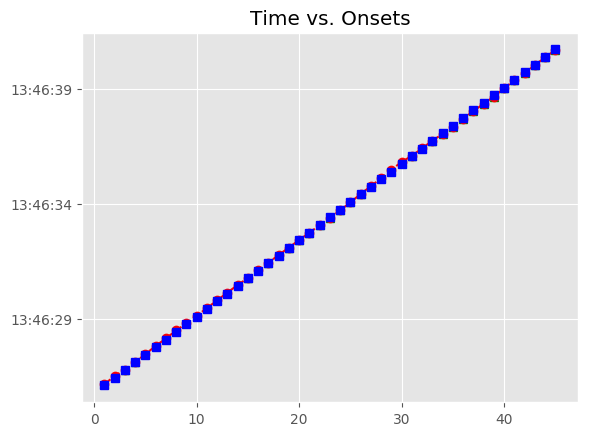

The data file committed next to this chart (first rows):
, Asynchrony, Tap Onset, Test, True Onset, User ID, IOI, Max, Min, Sanitized Tap Onset, Sanitized Asynchrony, Sanitized Mean Asynchrony, Sanitized Std Dev Asynchrony, Mean Asynchrony, Std Dev Asynchrony, Missed Taps, Phase Correction Response
1, 60.73, 2018-05-07 13:46:26.145162000, H1a4, 2018-05-07 13:46:26.084435000, 521, 0 days 00:00:00.336039000, 2018-05-07 13:46:26.252454500, 2018-05-07 13:46:25.916558000, 2018-05-07 13:46:26.145162000, 60.73, 14.5, 36.38, 14.5, 36.38, 0, 11.96
2, 72.69, 2018-05-07 13:46:26.493159000, H1a4, 2018-05-07 13:46:26.420474000, 521, 0 days 00:00:00.335603000, 2018-05-07 13:46:26.588275500, 2018-05-07 13:46:26.252454500, 2018-05-07 13:46:26.493159000, 72.69, 14.5, 36.38, 14.5, 36.38, 0, -48.82
3, 23.87, 2018-05-07 13:46:26.779943000, H1a4, 2018-05-07 13:46:26.756077000, 521, 0 days 00:00:00.335698000, 2018-05-07 13:46:26.923926000, 2018-05-07 13:46:26.588275500, 2018-05-07 13:46:26.779943000, 23.87, 14.5, 36.38, 14.5, 36.38, 0, -4.278
4, 19.59, 2018-05-07 13:46:27.111363000, H1a4, 2018-05-07 13:46:27.091775000, 521, 0 days 00:00:00.335868000, 2018-05-07 13:46:27.259709000, 2018-05-07 13:46:26.923926000, 2018-05-07 13:46:27.111363000, 19.59, 14.5, 36.38, 14.5, 36.38, 0, 4.047
5, 23.64, 2018-05-07 13:46:27.451278000, H1a4, 2018-05-07 13:46:27.427643000, 521, 0 days 00:00:00.319920000, 2018-05-07 13:46:27.587603000, 2018-05-07 13:46:27.259709000, 2018-05-07 13:46:27.451278000, 23.64, 14.5, 36.38, 14.5, 36.38, 0, 35.94
6, 59.57, 2018-05-07 13:46:27.807134000, H1a4, 2018-05-07 13:46:27.747563000, 521, 0 days 00:00:00.335730000, 2018-05-07 13:46:27.915428000, 2018-05-07 13:46:27.587603000, 2018-05-07 13:46:27.807134000, 59.57, 14.5, 36.38, 14.5, 36.38, 0, -7.968
7, 51.6, 2018-05-07 13:46:28.134896000, H1a4, 2018-05-07 13:46:28.083293000, 521, 0 days 00:00:00.335851000, 2018-05-07 13:46:28.251218500, 2018-05-07 13:46:27.915428000, 2018-05-07 13:46:28.134896000, 51.6, 14.5, 36.38, 14.5, 36.38, 0, 12.23
8, 63.83, 2018-05-07 13:46:28.482978000, H1a4, 2018-05-07 13:46:28.419144000, 521, 0 days 00:00:00.336052000, 2018-05-07 13:46:28.587170000, 2018-05-07 13:46:28.251218500, 2018-05-07 13:46:28.482978000, 63.83, 14.5, 36.38, 14.5, 36.38, 0, -28.92
9, 34.92, 2018-05-07 13:46:28.790112000, H1a4, 2018-05-07 13:46:28.755196000, 521, 0 days 00:00:00.335666000, 2018-05-07 13:46:28.923029000, 2018-05-07 13:46:28.587170000, 2018-05-07 13:46:28.790112000, 34.92, 14.5, 36.38, 14.5, 36.38, 0, -8.156
10, 26.76, 2018-05-07 13:46:29.117622000, H1a4, 2018-05-07 13:46:29.090862000, 521, 0 days 00:00:00.319936000, 2018-05-07 13:46:29.250830000, 2018-05-07 13:46:28.923029000, 2018-05-07 13:46:29.117622000, 26.76, 14.5, 36.38, 14.5, 36.38, 0, 23.72
11, 50.48, 2018-05-07 13:46:29.461275000, H1a4, 2018-05-07 13:46:29.410798000, 521, 0 days 00:00:00.335427000, 2018-05-07 13:46:29.578511500, 2018-05-07 13:46:29.250830000, 2018-05-07 13:46:29.461275000, 50.48, 14.5, 36.38, 14.5, 36.38, 0, -3.823
12, 46.65, 2018-05-07 13:46:29.792879000, H1a4, 2018-05-07 13:46:29.746225000, 521, 0 days 00:00:00.335876000, 2018-05-07 13:46:29.914163000, 2018-05-07 13:46:29.578511500, 2018-05-07 13:46:29.792879000, 46.65, 14.5, 36.38, 14.5, 36.38, 0, 8.15
13, 54.8, 2018-05-07 13:46:30.136905000, H1a4, 2018-05-07 13:46:30.082101000, 521, 0 days 00:00:00.335982000, 2018-05-07 13:46:30.250092000, 2018-05-07 13:46:29.914163000, 2018-05-07 13:46:30.136905000, 54.8, 14.5, 36.38, 14.5, 36.38, 0, -12.44
14, 42.37, 2018-05-07 13:46:30.460452000, H1a4, 2018-05-07 13:46:30.418083000, 521, 0 days 00:00:00.335907000, 2018-05-07 13:46:30.586036500, 2018-05-07 13:46:30.250092000, 2018-05-07 13:46:30.460452000, 42.37, 14.5, 36.38, 14.5, 36.38, 0, -25.07
15, 17.3, 2018-05-07 13:46:30.771291000, H1a4, 2018-05-07 13:46:30.753990000, 521, 0 days 00:00:00.319888000, 2018-05-07 13:46:30.913934000, 2018-05-07 13:46:30.586036500, 2018-05-07 13:46:30.771291000, 17.3, 14.5, 36.38, 14.5, 36.38, 0, 11.85
16, 29.15, 2018-05-07 13:46:31.103031000, H1a4, 2018-05-07 13:46:31.073878000, 521, 0 days 00:00:00.335754000, 2018-05-07 13:46:31.241755000, 2018-05-07 13:46:30.913934000, 2018-05-07 13:46:31.103031000, 29.15, 14.5, 36.38, 14.5, 36.38, 0, -8.104
17, 21.05, 2018-05-07 13:46:31.430681000, H1a4, 2018-05-07 13:46:31.409632000, 521, 0 days 00:00:00.335992000, 2018-05-07 13:46:31.577628000, 2018-05-07 13:46:31.241755000, 2018-05-07 13:46:31.430681000, 21.05, 14.5, 36.38, 14.5, 36.38, 0, 7.905
18, 28.95, 2018-05-07 13:46:31.774578000, H1a4, 2018-05-07 13:46:31.745624000, 521, 0 days 00:00:00.335889000, 2018-05-07 13:46:31.913568500, 2018-05-07 13:46:31.577628000, 2018-05-07 13:46:31.774578000, 28.95, 14.5, 36.38, 14.5, 36.38, 0, -16.35
19, 12.61, 2018-05-07 13:46:32.094119000, H1a4, 2018-05-07 13:46:32.081513000, 521, 0 days 00:00:00.335521000, 2018-05-07 13:46:32.249273500, 2018-05-07 13:46:31.913568500, 2018-05-07 13:46:32.094119000, 12.61, 14.5, 36.38, 14.5, 36.38, 0, -0.212
20, 12.39, 2018-05-07 13:46:32.429428000, H1a4, 2018-05-07 13:46:32.417034000, 521, 0 days 00:00:00.335876000, 2018-05-07 13:46:32.584972000, 2018-05-07 13:46:32.249273500, 2018-05-07 13:46:32.429428000, 12.39, 14.5, 36.38, 14.5, 36.38, 0, -24.4
21, -12, 2018-05-07 13:46:32.740908000, H1a4, 2018-05-07 13:46:32.752910000, 521, 0 days 00:00:00.319763000, 2018-05-07 13:46:32.912791500, 2018-05-07 13:46:32.584972000, 2018-05-07 13:46:32.740908000, -12, 14.5, 36.38, 14.5, 36.38, 0, 11.55
22, -0.455, 2018-05-07 13:46:33.072218000, H1a4, 2018-05-07 13:46:33.072673000, 521, 0 days 00:00:00.336076000, 2018-05-07 13:46:33.240711000, 2018-05-07 13:46:32.912791500, 2018-05-07 13:46:33.072218000, -0.455, 14.5, 36.38, 14.5, 36.38, 0, -16.42
23, -16.88, 2018-05-07 13:46:33.391872000, H1a4, 2018-05-07 13:46:33.408749000, 521, 0 days 00:00:00.335773000, 2018-05-07 13:46:33.576635500, 2018-05-07 13:46:33.240711000, 2018-05-07 13:46:33.391872000, -16.88, 14.5, 36.38, 14.5, 36.38, 0, -8.14
24, -25.02, 2018-05-07 13:46:33.719505000, H1a4, 2018-05-07 13:46:33.744522000, 521, 0 days 00:00:00.335915000, 2018-05-07 13:46:33.912479500, 2018-05-07 13:46:33.576635500, 2018-05-07 13:46:33.719505000, -25.02, 14.5, 36.38, 14.5, 36.38, 0, 7.909
25, -17.11, 2018-05-07 13:46:34.063329000, H1a4, 2018-05-07 13:46:34.080437000, 521, 0 days 00:00:00.335660000, 2018-05-07 13:46:34.248267000, 2018-05-07 13:46:33.912479500, 2018-05-07 13:46:34.063329000, -17.11, 14.5, 36.38, 14.5, 36.38, 0, 32.5
26, 15.39, 2018-05-07 13:46:34.431491000, H1a4, 2018-05-07 13:46:34.416097000, 521, 0 days 00:00:00.320033000, 2018-05-07 13:46:34.576113500, 2018-05-07 13:46:34.248267000, 2018-05-07 13:46:34.431491000, 15.39, 14.5, 36.38, 14.5, 36.38, 0, 20.2
27, 35.59, 2018-05-07 13:46:34.771725000, H1a4, 2018-05-07 13:46:34.736130000, 521, 0 days 00:00:00.335753000, 2018-05-07 13:46:34.904006500, 2018-05-07 13:46:34.576113500, 2018-05-07 13:46:34.771725000, 35.59, 14.5, 36.38, 14.5, 36.38, 0, 12.13
28, 47.73, 2018-05-07 13:46:35.119612000, H1a4, 2018-05-07 13:46:35.071883000, 521, 0 days 00:00:00.335791000, 2018-05-07 13:46:35.239778500, 2018-05-07 13:46:34.904006500, 2018-05-07 13:46:35.119612000, 47.73, 14.5, 36.38, 14.5, 36.38, 0, 28.38
29, 76.11, 2018-05-07 13:46:35.483782000, H1a4, 2018-05-07 13:46:35.407674000, 521, 0 days 00:00:00.335730000, 2018-05-07 13:46:35.575539000, 2018-05-07 13:46:35.239778500, 2018-05-07 13:46:35.483782000, 76.11, 14.5, 36.38, 14.5, 36.38, 0, 12.46
30, 88.57, 2018-05-07 13:46:35.831975000, H1a4, 2018-05-07 13:46:35.743404000, 521, 0 days 00:00:00.335745000, 2018-05-07 13:46:35.911276500, 2018-05-07 13:46:35.575539000, 2018-05-07 13:46:35.831975000, 88.57, 14.5, 36.38, 14.5, 36.38, 0, -73.74
31, 14.83, 2018-05-07 13:46:36.093977000, H1a4, 2018-05-07 13:46:36.079149000, 521, 0 days 00:00:00.319976000, 2018-05-07 13:46:36.239137000, 2018-05-07 13:46:35.911276500, 2018-05-07 13:46:36.093977000, 14.83, 14.5, 36.38, 14.5, 36.38, 0, 11.38
32, 26.21, 2018-05-07 13:46:36.425336000, H1a4, 2018-05-07 13:46:36.399125000, 521, 0 days 00:00:00.335737000, 2018-05-07 13:46:36.566993500, 2018-05-07 13:46:36.239137000, 2018-05-07 13:46:36.425336000, 26.21, 14.5, 36.38, 14.5, 36.38, 0, -4.133
33, 22.08, 2018-05-07 13:46:36.756940000, H1a4, 2018-05-07 13:46:36.734862000, 521, 0 days 00:00:00.335794000, 2018-05-07 13:46:36.902759000, 2018-05-07 13:46:36.566993500, 2018-05-07 13:46:36.756940000, 22.08, 14.5, 36.38, 14.5, 36.38, 0, -44.64
34, -22.56, 2018-05-07 13:46:37.048095000, H1a4, 2018-05-07 13:46:37.070656000, 521, 0 days 00:00:00.335682000, 2018-05-07 13:46:37.238497000, 2018-05-07 13:46:36.902759000, 2018-05-07 13:46:37.048095000, -22.56, 14.5, 36.38, 14.5, 36.38, 0, -24.59
35, -47.16, 2018-05-07 13:46:37.359182000, H1a4, 2018-05-07 13:46:37.406338000, 521, 0 days 00:00:00.336137000, 2018-05-07 13:46:37.574406500, 2018-05-07 13:46:37.238497000, 2018-05-07 13:46:37.359182000, -47.16, 14.5, 36.38, 14.5, 36.38, 0, 19.69
36, -27.46, 2018-05-07 13:46:37.715012000, H1a4, 2018-05-07 13:46:37.742475000, 521, 0 days 00:00:00.335900000, 2018-05-07 13:46:37.910425000, 2018-05-07 13:46:37.574406500, 2018-05-07 13:46:37.715012000, -27.46, 14.5, 36.38, 14.5, 36.38, 0, -4.236
37, -31.7, 2018-05-07 13:46:38.046676000, H1a4, 2018-05-07 13:46:38.078375000, 521, 0 days 00:00:00.319886000, 2018-05-07 13:46:38.238318000, 2018-05-07 13:46:37.910425000, 2018-05-07 13:46:38.046676000, -31.7, 14.5, 36.38, 14.5, 36.38, 0, -4.397
38, -36.1, 2018-05-07 13:46:38.362165000, H1a4, 2018-05-07 13:46:38.398261000, 521, 0 days 00:00:00.335763000, 2018-05-07 13:46:38.566142500, 2018-05-07 13:46:38.238318000, 2018-05-07 13:46:38.362165000, -36.1, 14.5, 36.38, 14.5, 36.38, 0, -20.38
39, -56.48, 2018-05-07 13:46:38.677548000, H1a4, 2018-05-07 13:46:38.734024000, 521, 0 days 00:00:00.335758000, 2018-05-07 13:46:38.901903000, 2018-05-07 13:46:38.566142500, 2018-05-07 13:46:38.677548000, -56.48, 14.5, 36.38, 14.5, 36.38, 0, 24.2
40, -32.28, 2018-05-07 13:46:39.037504000, H1a4, 2018-05-07 13:46:39.069782000, 521, 0 days 00:00:00.335956000, 2018-05-07 13:46:39.237760000, 2018-05-07 13:46:38.901903000, 2018-05-07 13:46:39.037504000, -32.28, 14.5, 36.38, 14.5, 36.38, 0, 12.37
41, -19.91, 2018-05-07 13:46:39.385830000, H1a4, 2018-05-07 13:46:39.405738000, 521, 0 days 00:00:00.335744000, 2018-05-07 13:46:39.573610000, 2018-05-07 13:46:39.237760000, 2018-05-07 13:46:39.385830000, -19.91, 14.5, 36.38, 14.5, 36.38, 0, -16.5
42, -36.41, 2018-05-07 13:46:39.705076000, H1a4, 2018-05-07 13:46:39.741482000, 521, 0 days 00:00:00.319788000, 2018-05-07 13:46:39.901376000, 2018-05-07 13:46:39.573610000, 2018-05-07 13:46:39.705076000, -36.41, 14.5, 36.38, 14.5, 36.38, 0, 24.25
43, -12.16, 2018-05-07 13:46:40.049113000, H1a4, 2018-05-07 13:46:40.061270000, 521, 0 days 00:00:00.335934000, 2018-05-07 13:46:40.229237000, 2018-05-07 13:46:39.901376000, 2018-05-07 13:46:40.049113000, -12.16, 14.5, 36.38, 14.5, 36.38, 0, 3.695
44, -8.462, 2018-05-07 13:46:40.388742000, H1a4, 2018-05-07 13:46:40.397204000, 521, 0 days 00:00:00.335674000, 2018-05-07 13:46:40.565041000, 2018-05-07 13:46:40.229237000, 2018-05-07 13:46:40.388742000, -8.462, 14.5, 36.38, 14.5, 36.38, 0, -16.17
45, -24.63, 2018-05-07 13:46:40.708247000, H1a4, 2018-05-07 13:46:40.732878000, 521, 0 days 00:00:00.335868000, 2018-05-07 13:46:40.900812000, 2018-05-07 13:46:40.565041000, 2018-05-07 13:46:40.708247000, -24.63, 14.5, 36.38, 14.5, 36.38, 0, 
